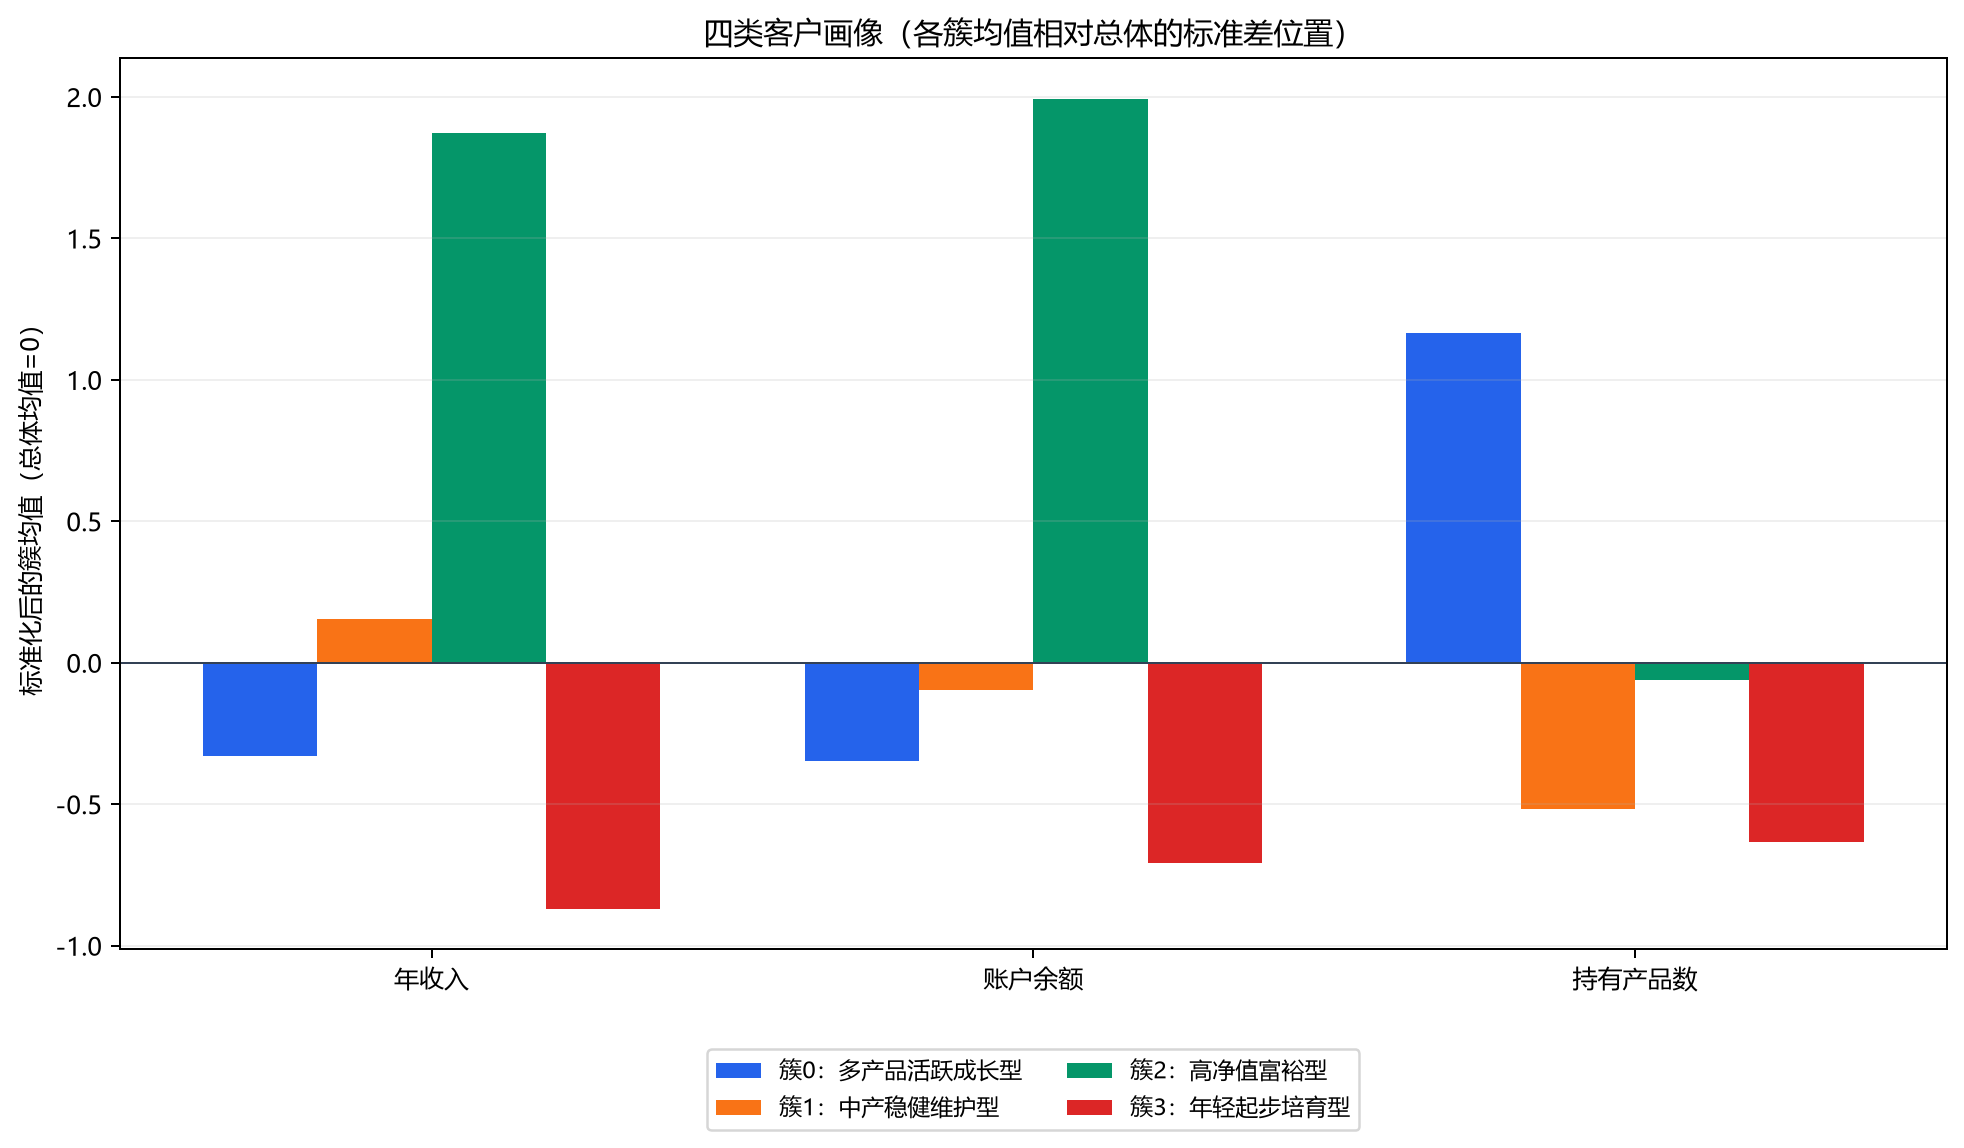

The data file committed next to this chart (first rows):
cluster, business_name, customer_count, income, balance, product_count, age
0, 多产品活跃成长型, 85, 13.05, 78058, 3.729, 30.72
1, 中产稳健维护型, 76, 19.31, 121446, 1.303, 36.91
2, 高净值富裕型, 50, 41.58, 483502, 1.96, 47.1
3, 年轻起步培育型, 89, 6.07, 15694, 1.135, 21.52
